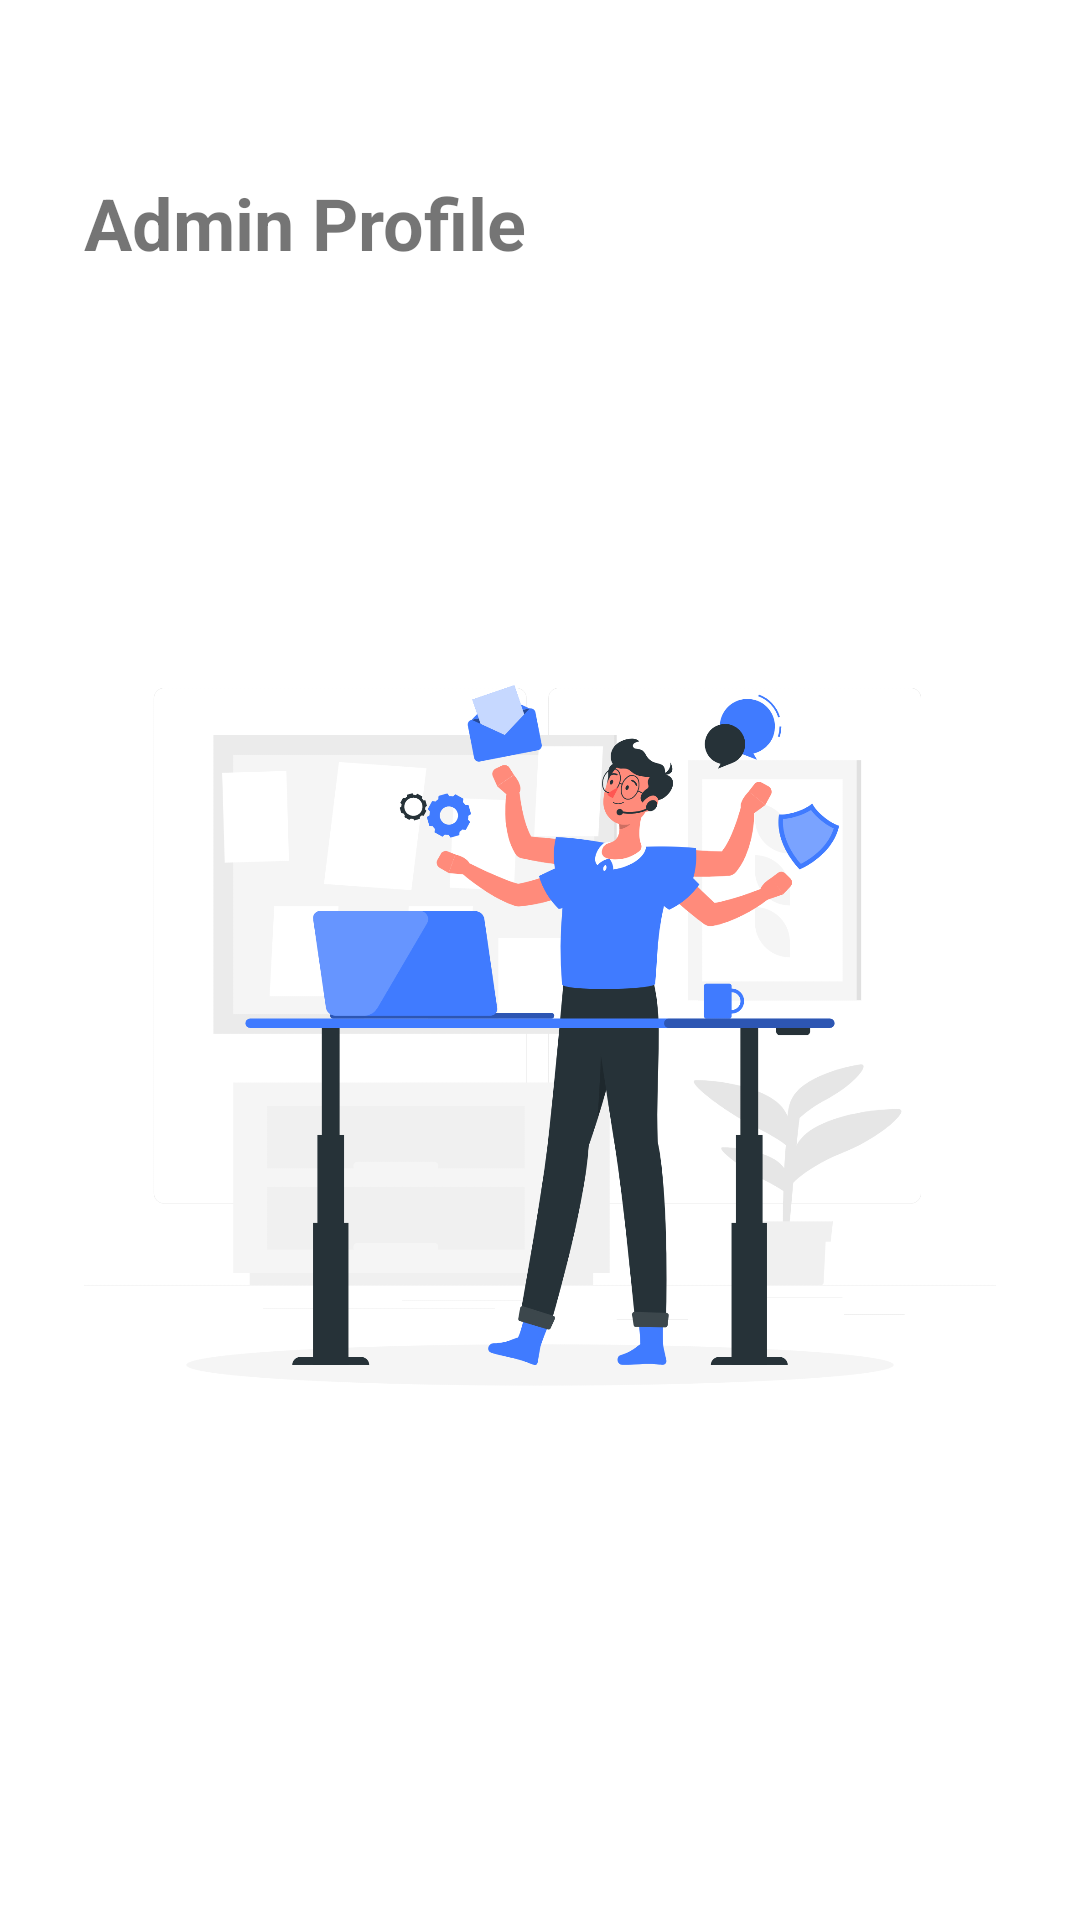

Write the Android layout XML for this screen, with the resource values it uses.
<!-- AndroidManifest.xml: application theme Theme.EyeTravel -->
<!-- res/layout/activity_admin_profile.xml -->
<?xml version="1.0" encoding="utf-8"?>
<androidx.constraintlayout.widget.ConstraintLayout xmlns:android="http://schemas.android.com/apk/res/android"
    xmlns:app="http://schemas.android.com/apk/res-auto"
    xmlns:tools="http://schemas.android.com/tools"
    android:layout_width="match_parent"
    android:layout_height="match_parent"
    tools:context=".admin.AdminProfileActivity">

    <LinearLayout
        android:id="@+id/linearLayout11"
        android:layout_width="0dp"
        android:layout_height="0dp"
        android:layout_marginStart="28dp"
        android:layout_marginTop="58dp"
        android:layout_marginEnd="28dp"
        android:layout_marginBottom="58dp"
        android:orientation="vertical"
        app:layout_constraintBottom_toBottomOf="parent"
        app:layout_constraintEnd_toEndOf="parent"
        app:layout_constraintStart_toStartOf="parent"
        app:layout_constraintTop_toTopOf="parent">

        <TextView
            android:id="@+id/textView4"
            android:layout_width="match_parent"
            android:layout_height="wrap_content"
            android:text="Admin Profile"
            android:textSize="24sp"
            android:textStyle="bold" />

        <ImageView
            android:id="@+id/imageView5"
            android:layout_width="match_parent"
            android:layout_height="515dp"
            app:srcCompat="@drawable/admin_profile" />

        <Button
            android:id="@+id/btn_admin_logout"
            android:layout_width="match_parent"
            android:layout_height="wrap_content"
            android:backgroundTint="#2196F3"
            android:text="Logout" />
    </LinearLayout>
</androidx.constraintlayout.widget.ConstraintLayout>
<!-- resources referenced by this layout -->
<resources>
  <!-- drawable admin_profile: png bitmap (drawable, 262303 bytes) -->
  <style name="Theme.EyeTravel" parent="Theme.MaterialComponents.DayNight.DarkActionBar">
          
          <item name="colorPrimary">#2196F3</item>
          <item name="colorPrimaryVariant">@color/purple_700</item>
          <item name="colorOnPrimary">@color/white</item>
          
          <item name="colorSecondary">@color/teal_200</item>
          <item name="colorSecondaryVariant">@color/teal_700</item>
          <item name="colorOnSecondary">@color/black</item>
          
          <item name="android:statusBarColor">?attr/colorPrimaryVariant</item>
          <item name="android:actionBarStyle">@style/MyActionBar</item>
          
      </style>
  <color name="purple_700">#FF3700B3</color>
  <color name="white">#FFFFFFFF</color>
  <color name="teal_200">#FF03DAC5</color>
  <color name="teal_700">#FF018786</color>
  <color name="black">#FF000000</color>
  <style name="MyActionBar" parent="Theme.MaterialComponents.DayNight.DarkActionBar">
          <item name="android:background">#2196F3</item> 
      </style>
</resources>
